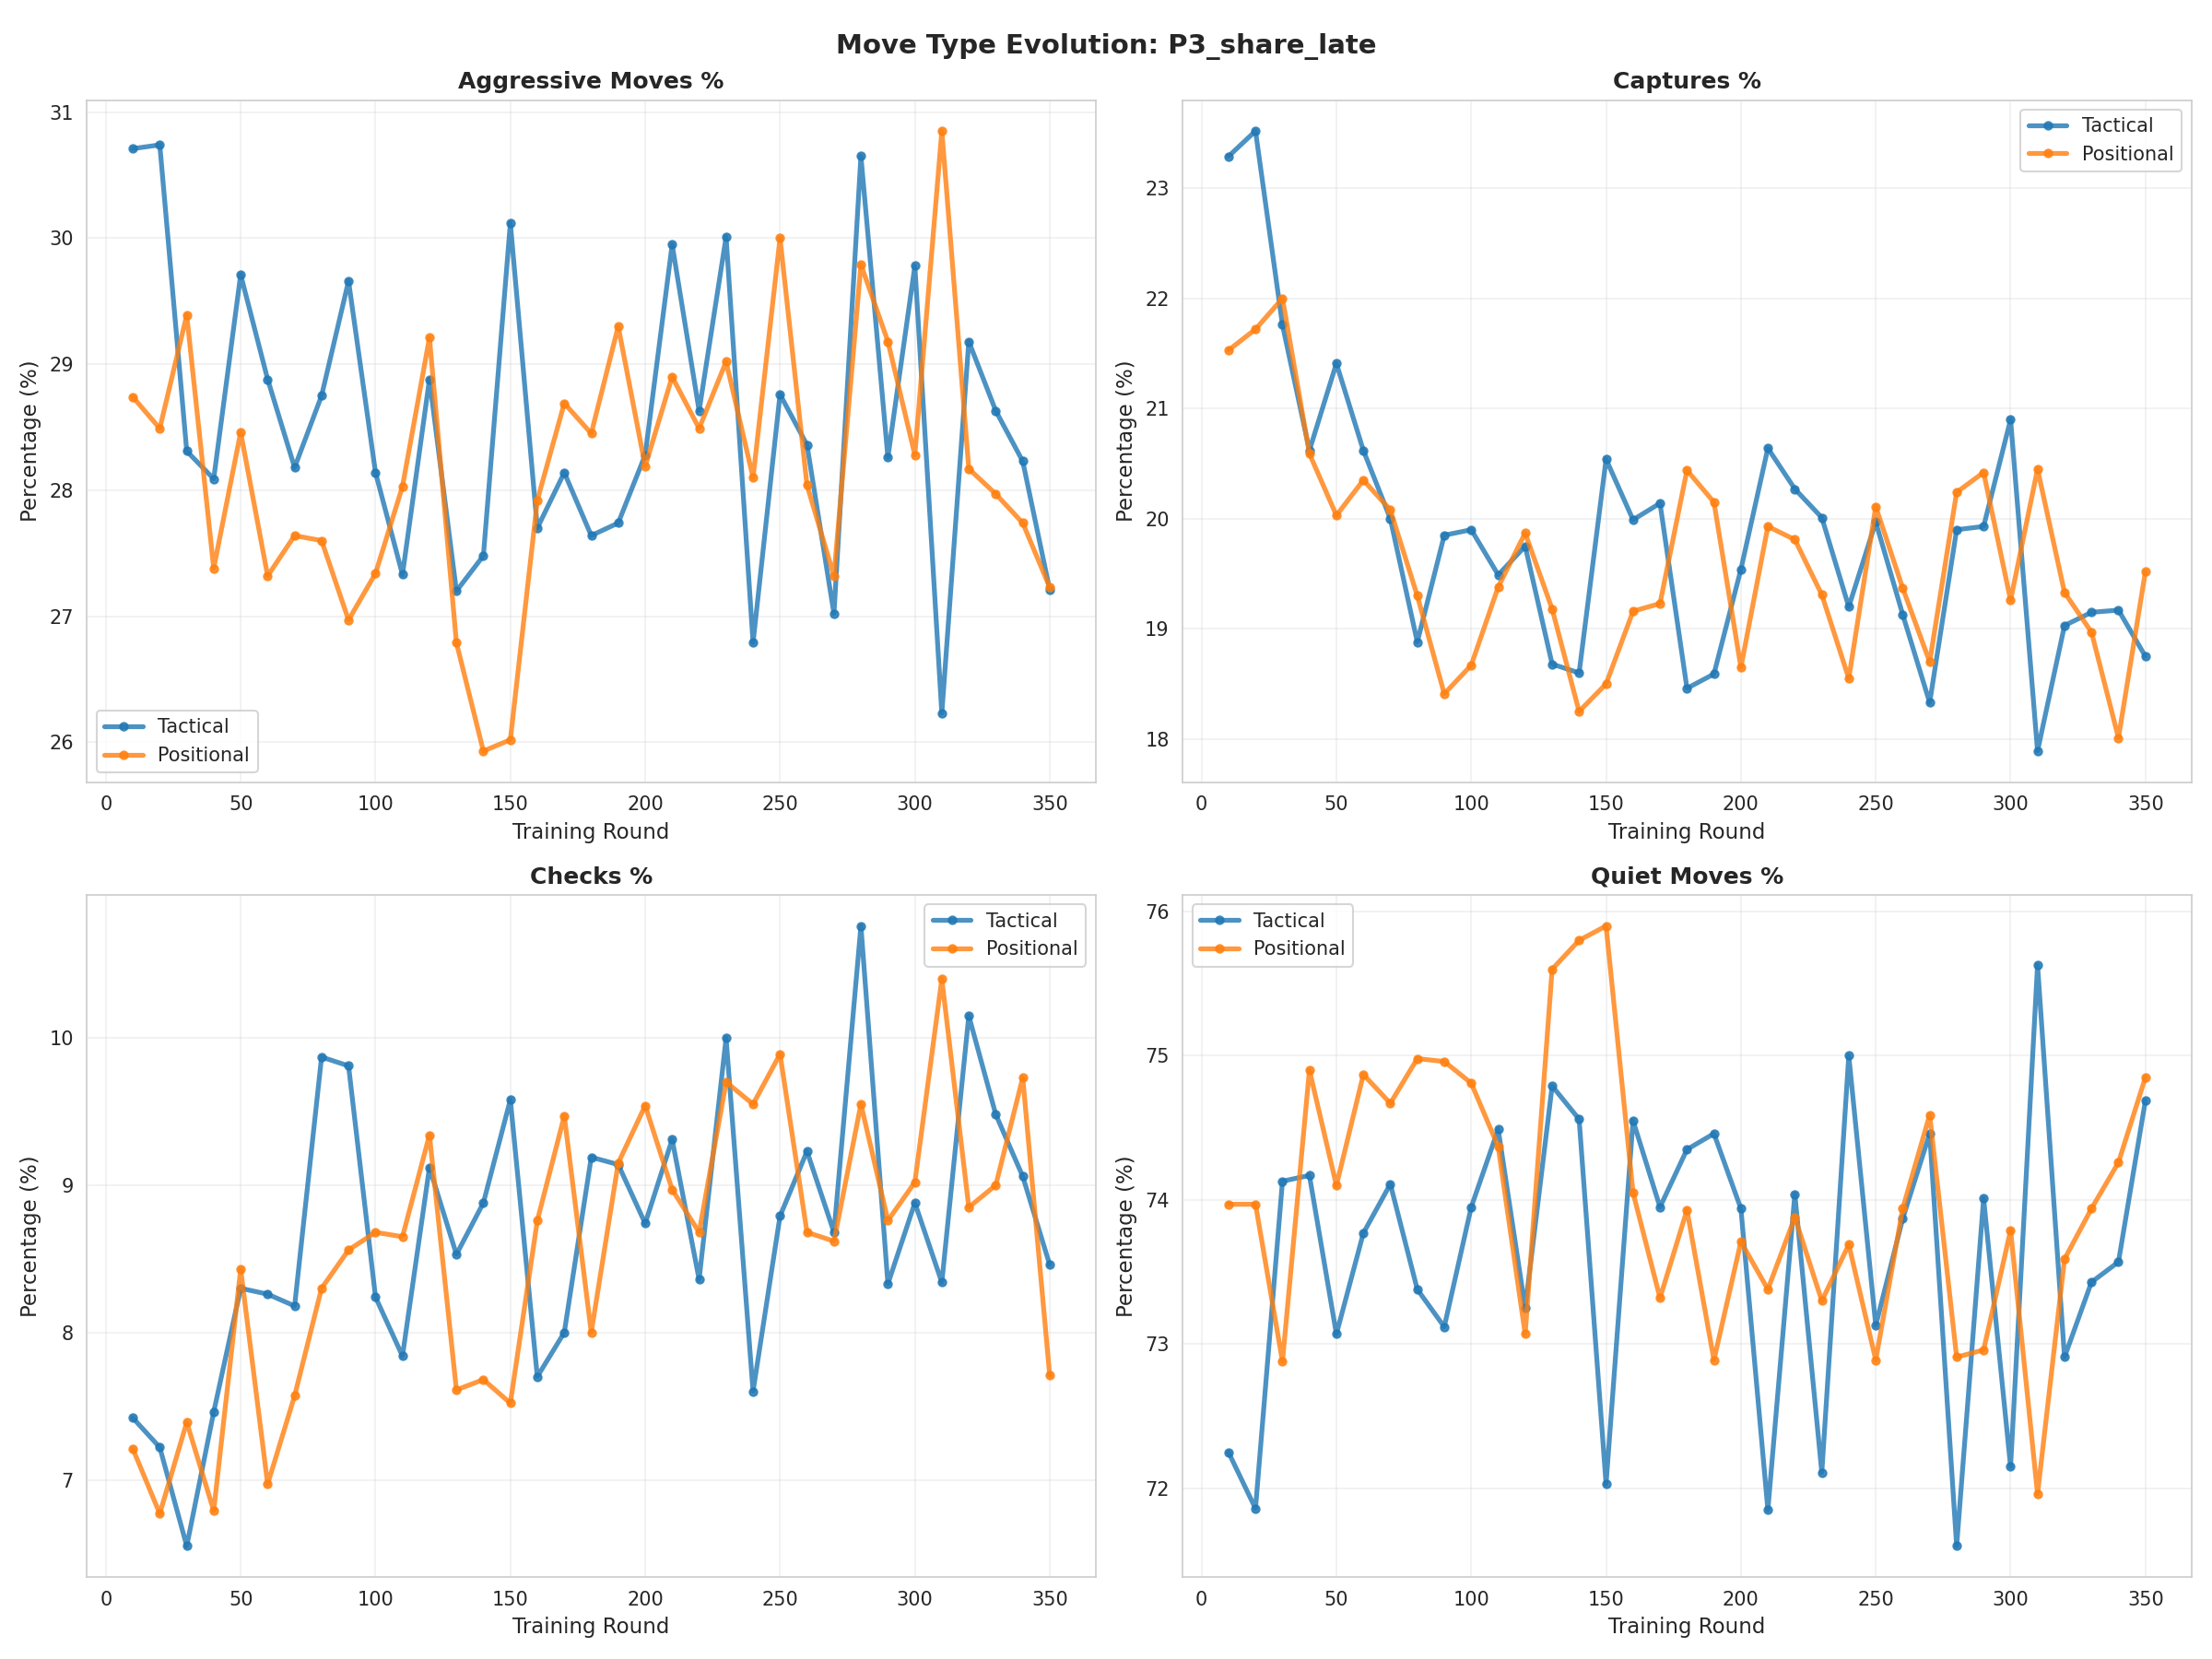

Source data for this figure (header and first rows):
cluster, move_type, round, percentage
tactical, aggressive_pct, 10, 30.71
tactical, aggressive_pct, 20, 30.74
tactical, aggressive_pct, 30, 28.31
tactical, aggressive_pct, 40, 28.09
tactical, aggressive_pct, 50, 29.71
tactical, aggressive_pct, 60, 28.88
tactical, aggressive_pct, 70, 28.18
tactical, aggressive_pct, 80, 28.75
tactical, aggressive_pct, 90, 29.66
tactical, aggressive_pct, 100, 28.14
tactical, aggressive_pct, 110, 27.33
tactical, aggressive_pct, 120, 28.88
tactical, aggressive_pct, 130, 27.2
tactical, aggressive_pct, 140, 27.48
tactical, aggressive_pct, 150, 30.12
tactical, aggressive_pct, 160, 27.7
tactical, aggressive_pct, 170, 28.14
tactical, aggressive_pct, 180, 27.64
tactical, aggressive_pct, 190, 27.74
tactical, aggressive_pct, 200, 28.28
tactical, aggressive_pct, 210, 29.95
tactical, aggressive_pct, 220, 28.63
tactical, aggressive_pct, 230, 30.01
tactical, aggressive_pct, 240, 26.79
tactical, aggressive_pct, 250, 28.76
tactical, aggressive_pct, 260, 28.36
tactical, aggressive_pct, 270, 27.02
tactical, aggressive_pct, 280, 30.65
tactical, aggressive_pct, 290, 28.26
tactical, aggressive_pct, 300, 29.78
tactical, aggressive_pct, 310, 26.23
tactical, aggressive_pct, 320, 29.18
tactical, aggressive_pct, 330, 28.63
tactical, aggressive_pct, 340, 28.23
tactical, aggressive_pct, 350, 27.21
positional, aggressive_pct, 10, 28.74
positional, aggressive_pct, 20, 28.49
positional, aggressive_pct, 30, 29.39
positional, aggressive_pct, 40, 27.38
positional, aggressive_pct, 50, 28.46
positional, aggressive_pct, 60, 27.32
positional, aggressive_pct, 70, 27.64
positional, aggressive_pct, 80, 27.6
positional, aggressive_pct, 90, 26.97
positional, aggressive_pct, 100, 27.34
positional, aggressive_pct, 110, 28.03
positional, aggressive_pct, 120, 29.21
positional, aggressive_pct, 130, 26.79
positional, aggressive_pct, 140, 25.93
positional, aggressive_pct, 150, 26.02
positional, aggressive_pct, 160, 27.92
positional, aggressive_pct, 170, 28.69
positional, aggressive_pct, 180, 28.45
positional, aggressive_pct, 190, 29.3
positional, aggressive_pct, 200, 28.19
positional, aggressive_pct, 210, 28.9
positional, aggressive_pct, 220, 28.49
positional, aggressive_pct, 230, 29.02
positional, aggressive_pct, 240, 28.1
positional, aggressive_pct, 250, 30.0
... 220 more rows
